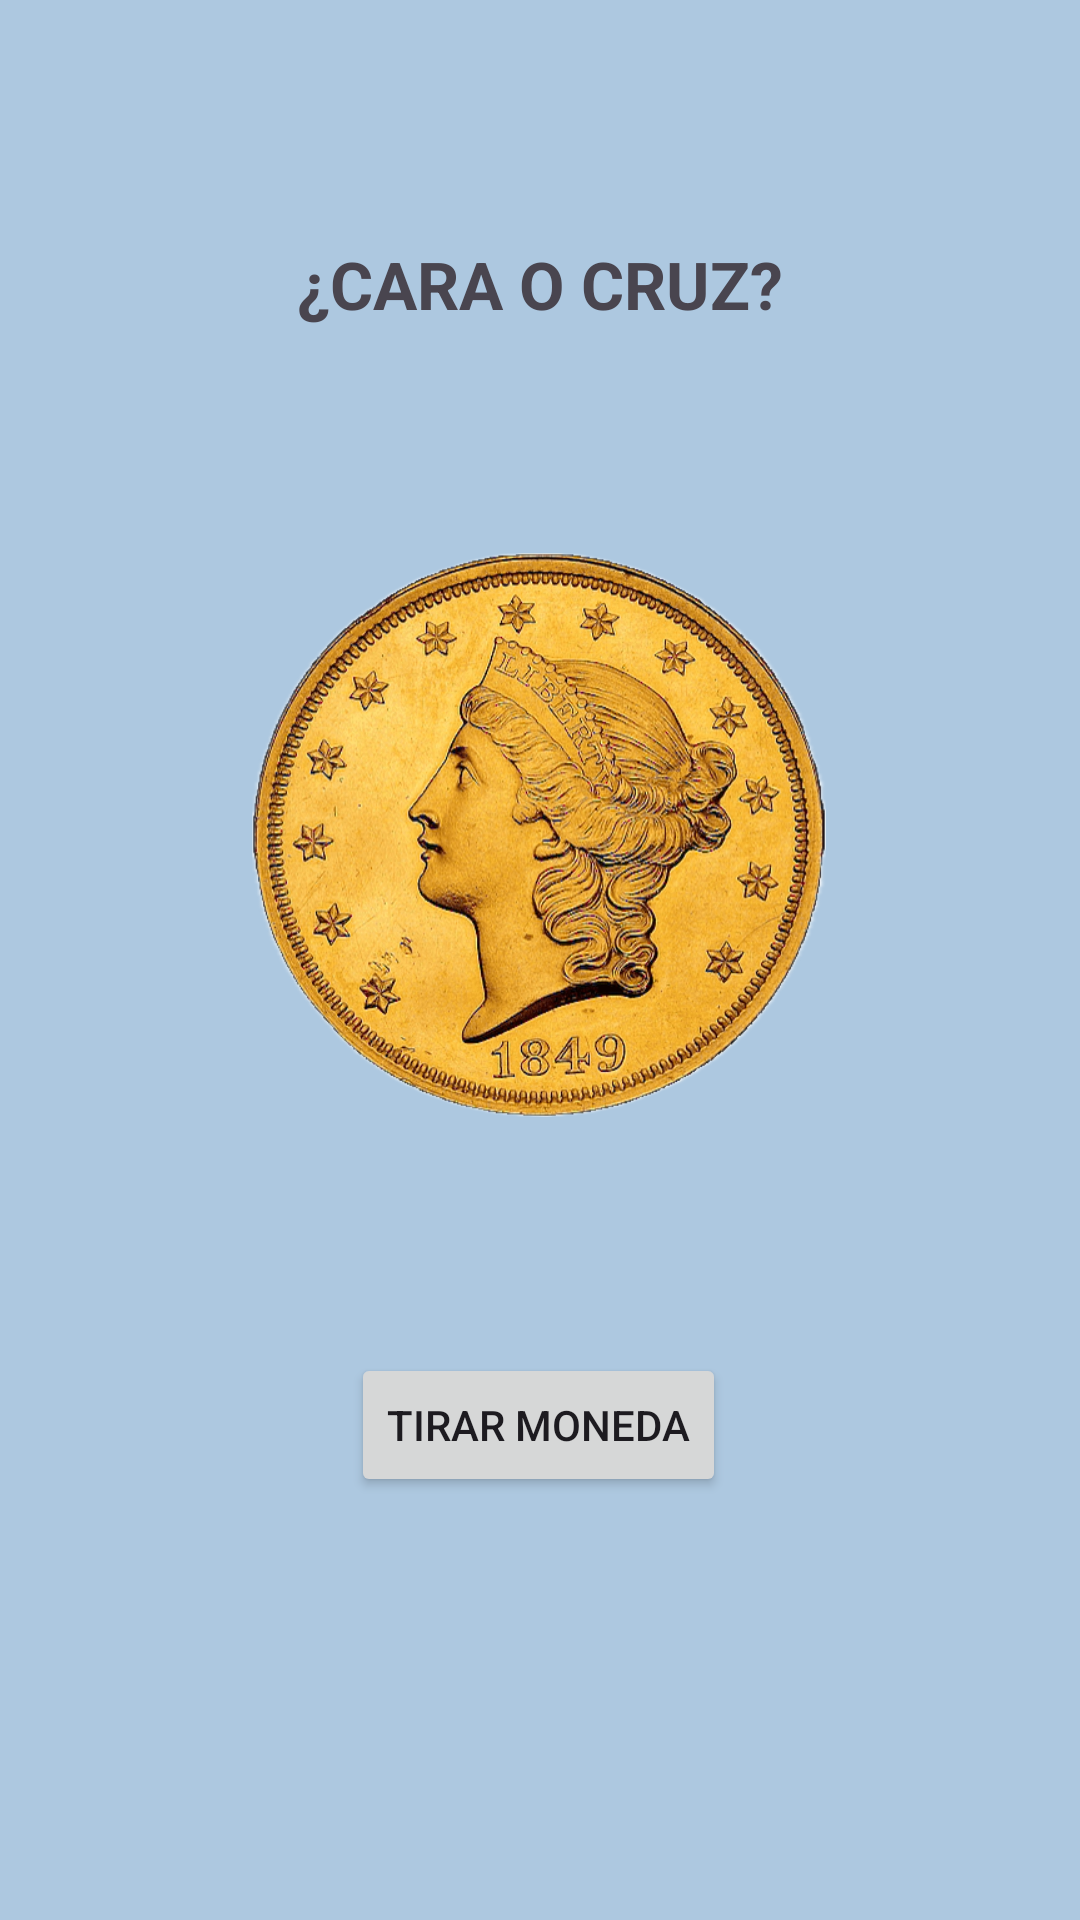

Write the Android layout XML for this screen, with the resource values it uses.
<!-- AndroidManifest.xml: application theme Theme.EvaluableTemaUno -->
<!-- res/layout/activity_juego.xml -->
<?xml version="1.0" encoding="utf-8"?>
<androidx.constraintlayout.widget.ConstraintLayout xmlns:android="http://schemas.android.com/apk/res/android"
    xmlns:app="http://schemas.android.com/apk/res-auto"
    xmlns:tools="http://schemas.android.com/tools"
    android:id="@+id/main"
    android:layout_width="match_parent"
    android:layout_height="match_parent"
    android:background="@color/fondoApp"
    tools:context=".JuegoActivity">

    <TextView
        android:id="@+id/textViewJuegoNombre"
        android:layout_width="wrap_content"
        android:layout_height="wrap_content"
        android:text="¿CARA O CRUZ?"
        android:textSize="22dp"
        android:textStyle="bold"
        app:layout_constraintBottom_toBottomOf="parent"
        app:layout_constraintEnd_toEndOf="parent"
        app:layout_constraintStart_toStartOf="parent"
        app:layout_constraintTop_toTopOf="parent"
        app:layout_constraintVertical_bias="0.131" />

    <ImageView
        android:id="@+id/imageViewMoneda"
        android:layout_width="196dp"
        android:layout_height="188dp"
        app:layout_constraintBottom_toBottomOf="parent"
        app:layout_constraintEnd_toEndOf="parent"
        app:layout_constraintHorizontal_bias="0.497"
        app:layout_constraintStart_toStartOf="parent"
        app:layout_constraintTop_toTopOf="parent"
        app:layout_constraintVertical_bias="0.408"
        app:srcCompat="@drawable/monedacara" />

    <Button
        android:id="@+id/botonTirarMoneda"
        android:layout_width="wrap_content"
        android:layout_height="wrap_content"
        android:text="Tirar Moneda"
        app:layout_constraintBottom_toBottomOf="parent"
        app:layout_constraintEnd_toEndOf="parent"
        app:layout_constraintHorizontal_bias="0.498"
        app:layout_constraintStart_toStartOf="parent"
        app:layout_constraintTop_toTopOf="parent"
        app:layout_constraintVertical_bias="0.762" />

</androidx.constraintlayout.widget.ConstraintLayout>
<!-- resources referenced by this layout -->
<resources>
  <color name="fondoApp">#ADC8E0</color>
  <!-- drawable monedacara: png bitmap (drawable, 513514 bytes) -->
  <style name="Theme.EvaluableTemaUno" parent="Base.Theme.EvaluableTemaUno" />
  <style name="Base.Theme.EvaluableTemaUno" parent="Theme.Material3.DayNight.NoActionBar">
          
          
      </style>
</resources>
